Dataset: tea sickness dataset (GitHub, Hews99vi/Tea-diseases-Detection-model). Classes: anthracnose, algal leaf, bird eye spot, brown blight, gray light, healthy, red leaf spot, white spot.

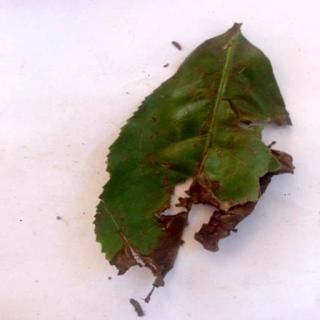
Label: brown blight

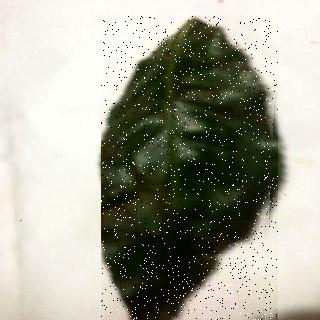
Label: red leaf spot

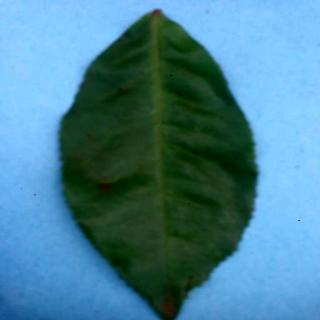
Label: healthy

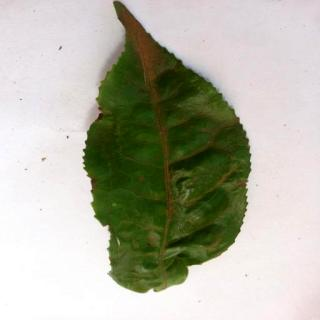
Label: algal leaf

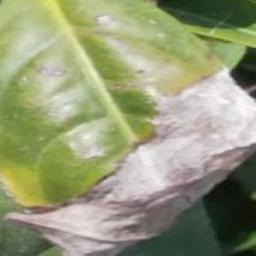
Label: gray light

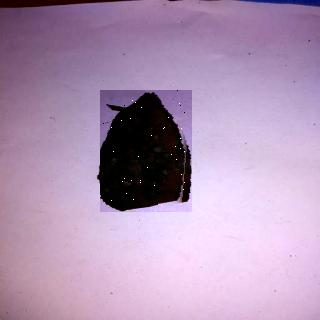
Label: anthracnose
